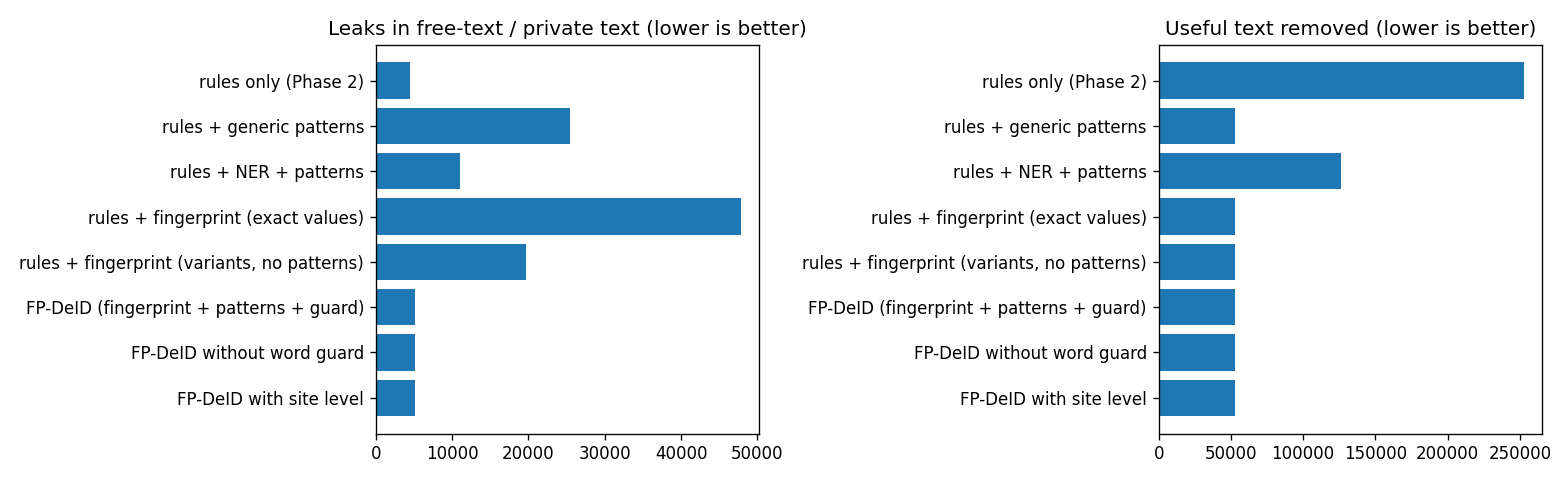

The table this chart was drawn from, first rows:
, weighted_score_%, hipaa_accuracy_%, tcia_accuracy_%, privacy_failed, utility_failed, text leaks, text PHI recall %, text over-cleaned, text kept %, F2 (recall x2, kept), clean seconds
1 rules only (Phase 2), 99.15, 99.99, 91.54, 4577, 302210, 4548, 95.71, 252630, 81.35, 92.44, 
2 rules + generic patterns, 97.41, 96.53, 98.33, 25428, 54997, 25399, 76.02, 53026, 96.08, 79.34, 20.1
3 rules + NER + patterns, 98.8, 98.95, 95.36, 11119, 163270, 11090, 89.53, 126512, 90.66, 89.75, 29.1
4 rules + fingerprint (exact values), 96.65, 95.52, 97.87, 47854, 54999, 47825, 54.85, 53032, 96.08, 60, 29.1
5 rules + fingerprint (variants, no patt…, 99.08, 98.95, 98.1, 19764, 54999, 19735, 81.37, 53032, 96.08, 83.94, 29.1
6 FP-DeID (fingerprint + patterns + guar…, 99.83, 99.99, 98.34, 5198, 55003, 5169, 95.12, 53032, 96.08, 95.31, 30.8
7 FP-DeID without word guard, 99.83, 99.99, 98.34, 5198, 55003, 5169, 95.12, 53032, 96.08, 95.31, 27.5
8 FP-DeID with site level, 99.83, 99.99, 98.34, 5198, 55003, 5169, 95.12, 53032, 96.08, 95.31, 56.2
